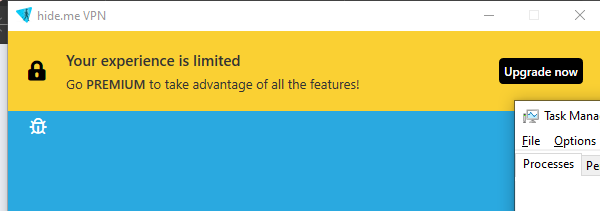
Workflow: InitHideMeDesktopApp

Step 1: Open Application 'hide.me.exe  hide.me VPN' on 'hide.me VPN' in window 'hide.me VPN' (hide.me.exe)

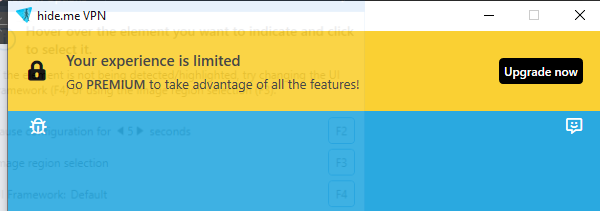
Step 2: Attach Window 'hide.me.exe  hide.me VPN' on the element in window 'hide.me VPN' (hide.me.exe)

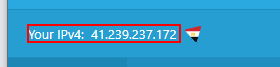
Step 3: find 'Your IPv4:'
